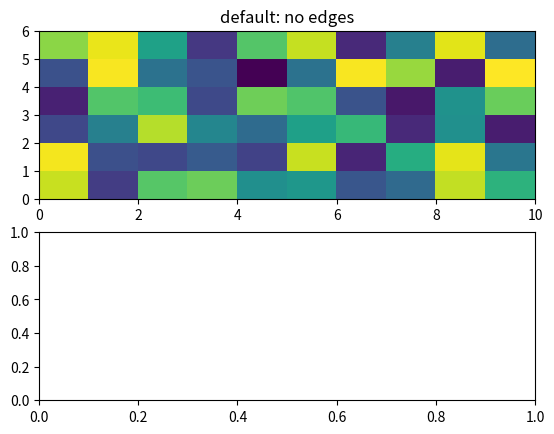
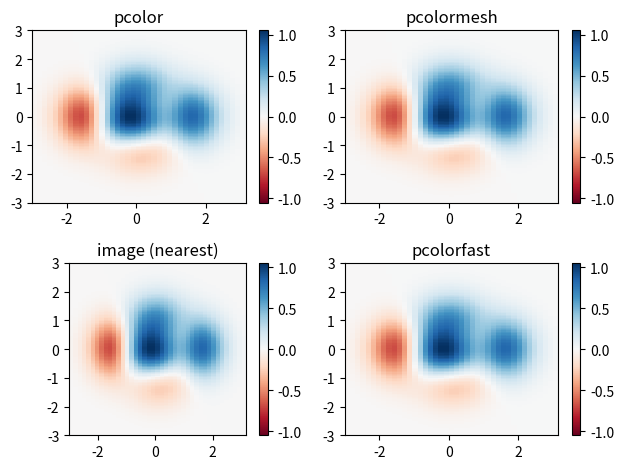

The matplotlib source for these figures, in order:

import matplotlib.pyplot as plt
import numpy as np
from matplotlib.colors import LogNorm
Z = np.random.rand(6, 10)

fig, (ax0, ax1) = plt.subplots(2, 1)

c = ax0.pcolor(Z)
ax0.set_title('default: no edges')

# c = ax1.pcolor(Z, edgecolors='k', linewidths=4)
# ax1.set_title('thick edges')

# fig.tight_layout()
# plt.show()

dx, dy = 0.15, 0.05

# generate 2 2d grids for the x & y bounds
y, x = np.mgrid[slice(-3, 3 + dy, dy), slice(-3, 3 + dx, dx)]
z = (1 - x / 2.0 + x ** 5 + y ** 3) * np.exp(-x ** 2 - y ** 2)
# x and y are bounds, so z should be the value *inside* those bounds.
# Therefore, remove the last value from the z array.
z = z[:-1, :-1]
z_min, z_max = -np.abs(z).max(), np.abs(z).max()

fig, axs = plt.subplots(2, 2)

ax = axs[0, 0]
c = ax.pcolor(x, y, z, cmap="RdBu", vmin=z_min, vmax=z_max)
ax.set_title("pcolor")
fig.colorbar(c, ax=ax)

ax = axs[0, 1]
c = ax.pcolormesh(x, y, z, cmap="RdBu", vmin=z_min, vmax=z_max)
ax.set_title("pcolormesh")
fig.colorbar(c, ax=ax)

ax = axs[1, 0]
c = ax.imshow(
    z,
    cmap="RdBu",
    vmin=z_min,
    vmax=z_max,
    extent=[x.min(), x.max(), y.min(), y.max()],
    interpolation="nearest",
    origin="lower",
)
ax.set_title("image (nearest)")
fig.colorbar(c, ax=ax)

ax = axs[1, 1]
c = ax.pcolorfast(x, y, z, cmap="RdBu", vmin=z_min, vmax=z_max)
ax.set_title("pcolorfast")
fig.colorbar(c, ax=ax)

fig.tight_layout()
plt.show()
